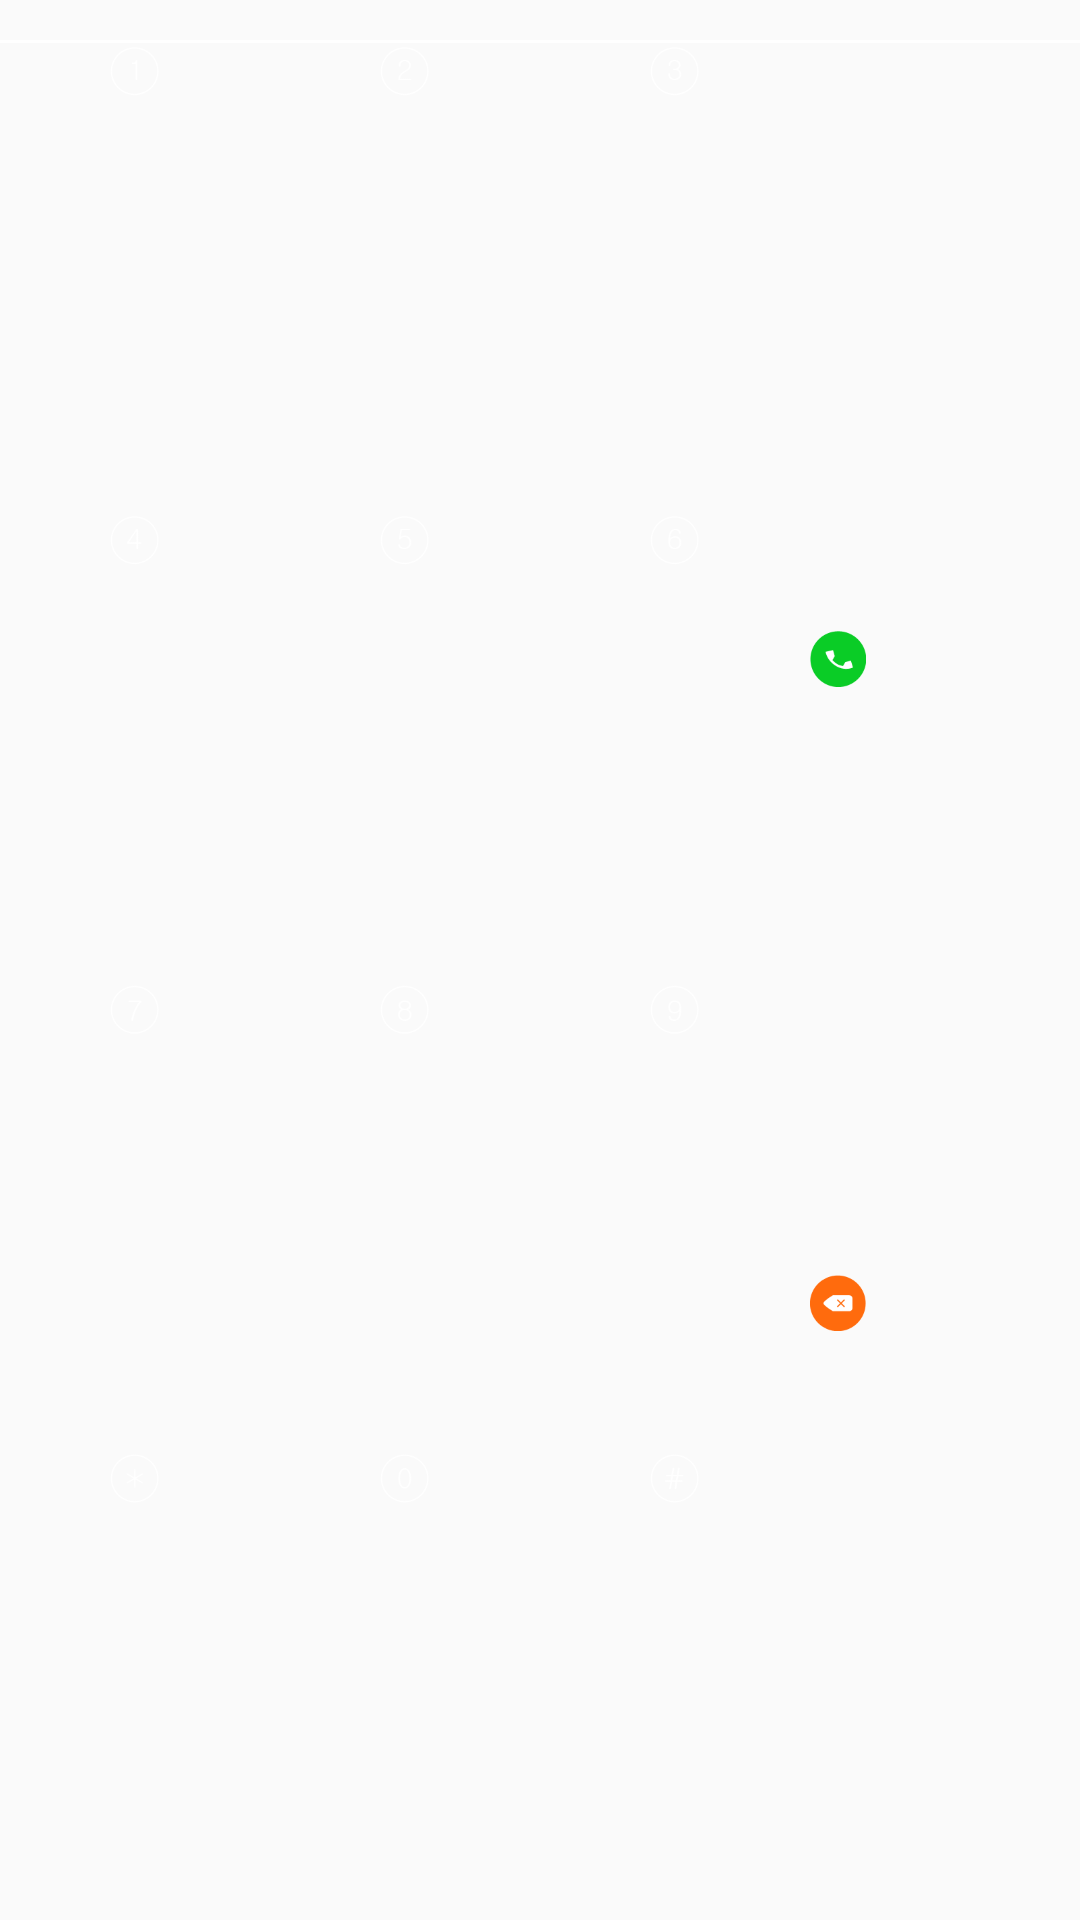

Write the Android layout XML for this screen, with the resource values it uses.
<!-- AndroidManifest.xml: application theme android:Theme.Material.Light.NoActionBar -->
<!-- res/layout/fragmentcallphone.xml -->
<?xml version="1.0" encoding="utf-8"?>
<LinearLayout xmlns:android="http://schemas.android.com/apk/res/android"
    xmlns:dc="http://schemas.android.com/apk/res-auto"
    android:layout_width="match_parent"
    android:layout_height="match_parent"
    android:orientation="vertical" >
        
         <TextView 
            android:id="@+id/tv_phonenumber"
            android:layout_width="match_parent"
            android:layout_height="40px"
            android:gravity="center_vertical"
            android:textColor="#FFF"
            android:textSize="28sp"/>
         
         <View 
            android:id="@+id/write_line"
            android:layout_width="match_parent"
            android:layout_height="1dp"
            android:background="#FFF"/>

    <LinearLayout
    android:layout_width="match_parent"
    android:layout_height="match_parent"
    android:orientation="horizontal" >
    
    <LinearLayout
        android:id="@+id/ll_number"
        android:layout_width="0dp"
        android:layout_height="match_parent"
        android:layout_weight="3"
        android:orientation="vertical">
        <LinearLayout 
            android:layout_width="match_parent"
            android:layout_height="0dp"
            android:layout_weight="1"
            android:orientation="horizontal">
            
            <ImageView 
                android:id="@+id/iv_one"
                style="@style/DialpadButtonStyle"
                android:src="@drawable/btn_jianpan_1_selector"/>
            <ImageView 
                 android:id="@+id/iv_two"
                style="@style/DialpadButtonStyle"
                android:src="@drawable/btn_jianpan_2_selector"/>
            <ImageView 
                 android:id="@+id/iv_three"
                style="@style/DialpadButtonStyle"
                android:src="@drawable/btn_jianpan_3_selector"/>
            
        </LinearLayout>
        <LinearLayout 
            android:layout_width="match_parent"
            android:layout_height="0dp"
            android:layout_weight="1"
            android:orientation="horizontal">
            <ImageView 
                 android:id="@+id/iv_four"
                style="@style/DialpadButtonStyle"
                android:src="@drawable/btn_jianpan_4_selector"/>
            <ImageView 
                 android:id="@+id/iv_five"
                style="@style/DialpadButtonStyle"
                android:src="@drawable/btn_jianpan_5_selector"/>
            <ImageView 
                 android:id="@+id/iv_six"
                style="@style/DialpadButtonStyle"
                android:src="@drawable/btn_jianpan_6_selector"/>
            
        </LinearLayout>
        <LinearLayout 
            android:layout_width="match_parent"
            android:layout_height="0dp"
            android:layout_weight="1"
            android:orientation="horizontal">
            <ImageView 
                 android:id="@+id/iv_seven"
                style="@style/DialpadButtonStyle"
                android:src="@drawable/btn_jianpan_7_selector"/>
            <ImageView 
                 android:id="@+id/iv_eight"
                style="@style/DialpadButtonStyle"
                android:src="@drawable/btn_jianpan_8_selector"/>
            <ImageView 
                 android:id="@+id/iv_nine"
                style="@style/DialpadButtonStyle"
                android:src="@drawable/btn_jianpan_9_selector"/>
            
        </LinearLayout>
        <LinearLayout 
            android:layout_width="match_parent"
            android:layout_height="0dp"
            android:layout_weight="1"
            android:orientation="horizontal">
            
            <ImageView 
                 android:id="@+id/iv_xinghao"
                style="@style/DialpadButtonStyle"
                android:src="@drawable/btn_jianpan_xinghao_selector"/>
            <ImageView 
                 android:id="@+id/iv_zero"
                style="@style/DialpadButtonStyle"
                android:src="@drawable/btn_jianpan_0_selector"/>
            <ImageView
                 android:id="@+id/iv_jinghao"
                style="@style/DialpadButtonStyle"
                android:src="@drawable/btn_jianpan_jinghao_selector"/>
            
        </LinearLayout>
        
    </LinearLayout>

    <LinearLayout
        android:id="@+id/rl_action"
        android:layout_width="0dp"
        android:layout_height="match_parent"
        android:layout_weight="1" 
        android:orientation="vertical">
         
         <View 
             android:layout_width="match_parent"
             android:layout_height="0dp"
             android:layout_weight="1"/>
         
         <ImageView 
             android:id="@+id/iv_callout"
             style="@style/DialpadButtonActionStyle"
             android:src="@drawable/btn_jianpan_bohao_selector"/>
         
         <View 
             android:layout_width="match_parent"
             android:layout_height="0dp"
             android:layout_weight="1"/>
         
         <ImageView 
             android:id="@+id/iv_delete"
             style="@style/DialpadButtonActionStyle"
             android:src="@drawable/btn_jianpan_qingchu_selector"/>
         
         <View 
             android:layout_width="match_parent"
             android:layout_height="0dp"
             android:layout_weight="1"/>
    </LinearLayout>
    
</LinearLayout>

</LinearLayout>
<!-- resources referenced by this layout -->
<resources>
  <!-- drawable btn_jianpan_2_selector (drawable) -->
  <?xml version="1.0" encoding="utf-8"?>
  <selector xmlns:android="http://schemas.android.com/apk/res/android">
  
      <item android:drawable="@drawable/btn_6001_jianp2_d" android:state_pressed="true"/>
      <item android:drawable="@drawable/btn_6001_jianp2_f" android:state_selected="true"/>
      <item android:drawable="@drawable/btn_6001_jianp2_n"/>
  
  </selector>
  <!-- drawable btn_jianpan_3_selector (drawable) -->
  <?xml version="1.0" encoding="utf-8"?>
  <selector xmlns:android="http://schemas.android.com/apk/res/android">
  
      <item android:drawable="@drawable/btn_6001_jianp3_d" android:state_pressed="true"/>
      <item android:drawable="@drawable/btn_6001_jianp3_f" android:state_selected="true"/>
      <item android:drawable="@drawable/btn_6001_jianp3_n"/>
  
  </selector>
  <!-- drawable btn_jianpan_5_selector (drawable) -->
  <?xml version="1.0" encoding="utf-8"?>
  <selector xmlns:android="http://schemas.android.com/apk/res/android">
  
      <item android:drawable="@drawable/btn_6001_jianp5_d" android:state_pressed="true"/>
      <item android:drawable="@drawable/btn_6001_jianp5_f" android:state_selected="true"/>
      <item android:drawable="@drawable/btn_6001_jianp5_n"/>
  
  </selector>
  <!-- drawable btn_jianpan_6_selector (drawable) -->
  <?xml version="1.0" encoding="utf-8"?>
  <selector xmlns:android="http://schemas.android.com/apk/res/android">
  
      <item android:drawable="@drawable/btn_6001_jianp6_d" android:state_pressed="true"/>
      <item android:drawable="@drawable/btn_6001_jianp6_f" android:state_selected="true"/>
      <item android:drawable="@drawable/btn_6001_jianp6_n"/>
  
  </selector>
  <!-- drawable btn_jianpan_7_selector (drawable) -->
  <?xml version="1.0" encoding="utf-8"?>
  <selector xmlns:android="http://schemas.android.com/apk/res/android">
  
      <item android:drawable="@drawable/btn_6001_jianp7_d" android:state_pressed="true"/>
      <item android:drawable="@drawable/btn_6001_jianp7_f" android:state_selected="true"/>
      <item android:drawable="@drawable/btn_6001_jianp7_n"/>
  
  </selector>
  <!-- drawable btn_jianpan_8_selector (drawable) -->
  <?xml version="1.0" encoding="utf-8"?>
  <selector xmlns:android="http://schemas.android.com/apk/res/android">
  
      <item android:drawable="@drawable/btn_6001_jianp8_d" android:state_pressed="true"/>
      <item android:drawable="@drawable/btn_6001_jianp8_f" android:state_selected="true"/>
      <item android:drawable="@drawable/btn_6001_jianp8_n"/>
  
  </selector>
  <!-- drawable btn_jianpan_9_selector (drawable) -->
  <?xml version="1.0" encoding="utf-8"?>
  <selector xmlns:android="http://schemas.android.com/apk/res/android">
  
      <item android:drawable="@drawable/btn_6001_jianp9_d" android:state_pressed="true"/>
      <item android:drawable="@drawable/btn_6001_jianp9_f" android:state_selected="true"/>
      <item android:drawable="@drawable/btn_6001_jianp9_n"/>
  
  </selector>
  <!-- drawable btn_jianpan_bohao_selector (drawable) -->
  <?xml version="1.0" encoding="utf-8"?>
  <selector xmlns:android="http://schemas.android.com/apk/res/android">
  
      <item android:drawable="@drawable/btn_6002_boh_d" android:state_pressed="true"/>
      <item android:drawable="@drawable/btn_6002_boh_f" android:state_selected="true"/>
      <item android:drawable="@drawable/btn_6002_boh_n"/>
  
  </selector>
  <style name="DialpadButtonActionStyle">
         <item name="android:layout_width">56px</item>
         <item name="android:layout_height">56px</item>
      </style>
  <style name="DialpadButtonStyle">
         <item name="android:layout_width">0px</item>
         <item name="android:layout_height">56px</item>
         <item name="android:layout_weight">1</item>
         <item name="android:scaleType">centerInside</item>
      </style>
</resources>
